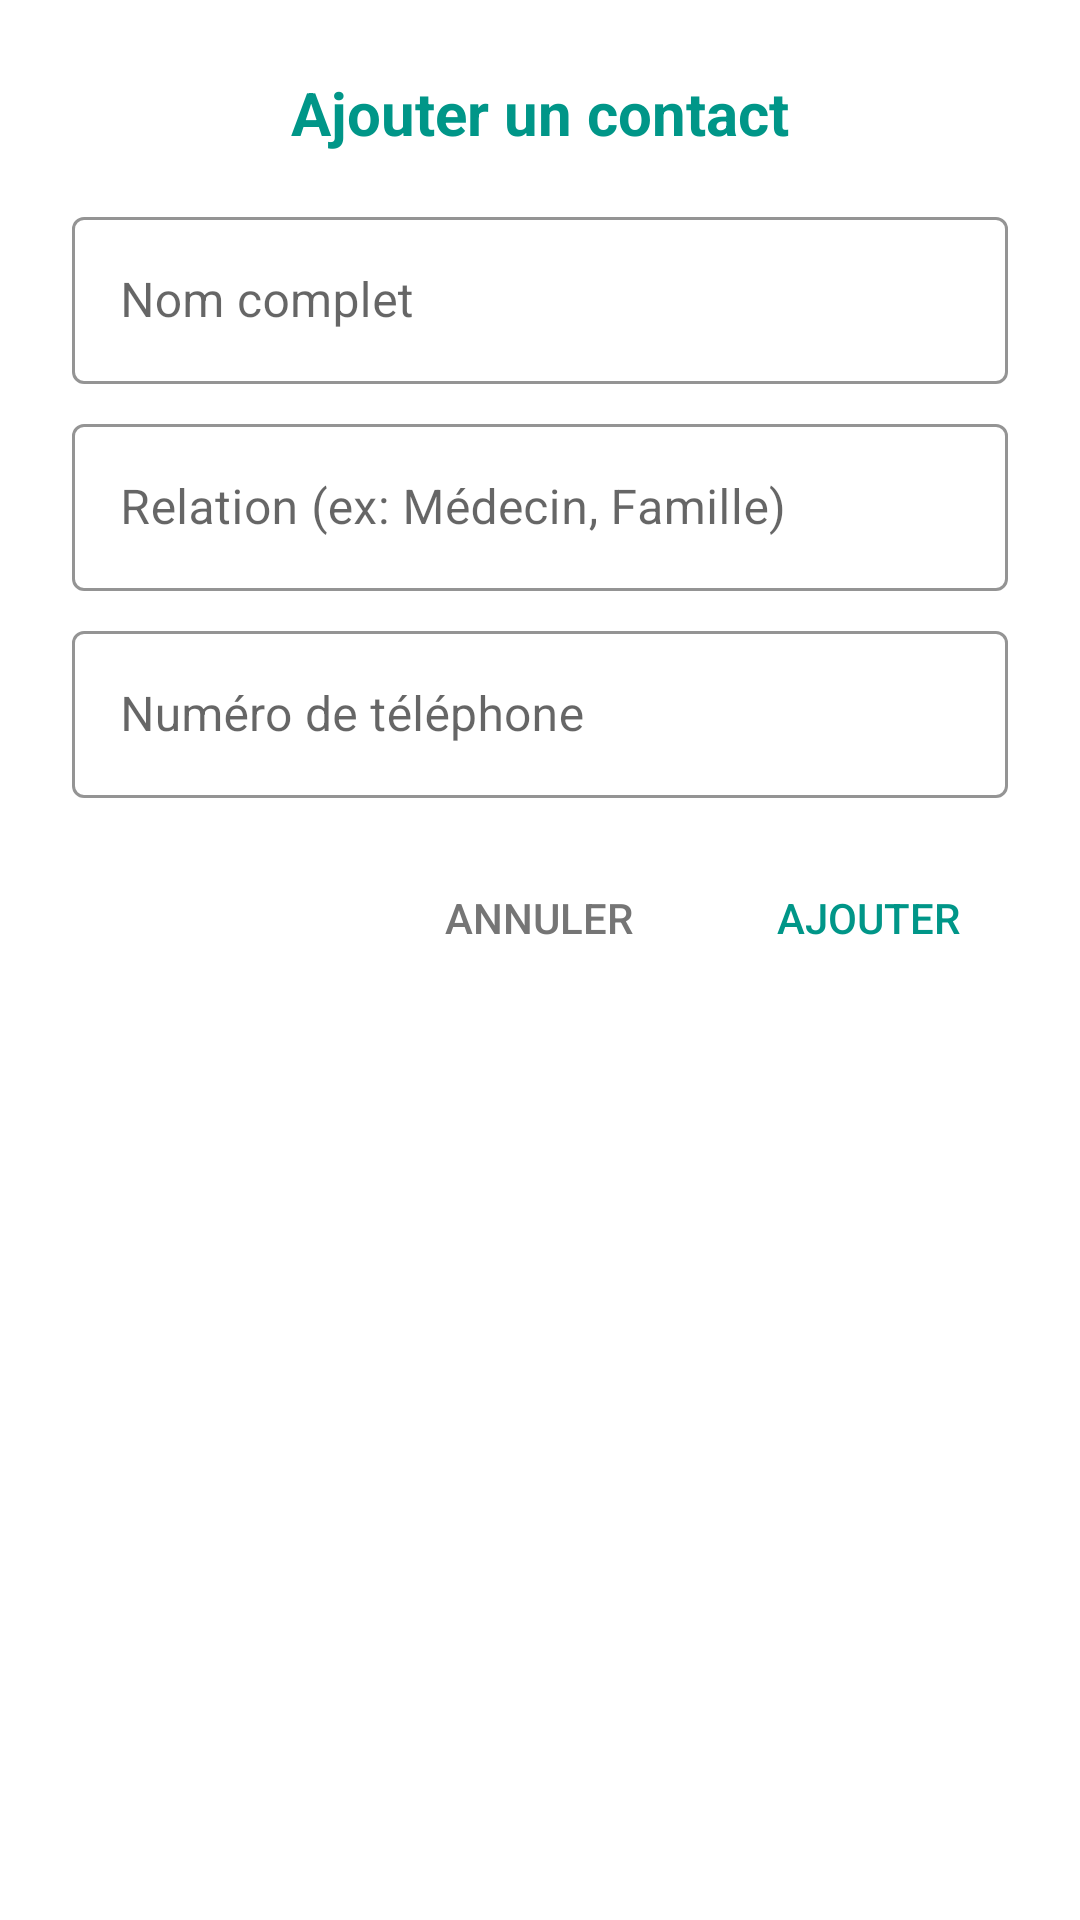

This screen was rendered from an Android layout file. Write that file and the resources it references.
<!-- AndroidManifest.xml: fallback theme Theme.MaterialComponents.DayNight.NoActionBar -->
<!-- res/layout/dialog_add_emergency_contact.xml -->
<?xml version="1.0" encoding="utf-8"?>
<LinearLayout xmlns:android="http://schemas.android.com/apk/res/android"
    xmlns:app="http://schemas.android.com/apk/res-auto"
    android:layout_width="match_parent"
    android:layout_height="wrap_content"
    android:orientation="vertical"
    android:padding="24dp"
    android:background="@drawable/dialog_rounded_bg">

    
    <TextView
        android:layout_width="match_parent"
        android:layout_height="wrap_content"
        android:text="Ajouter un contact"
        android:textColor="#009688"
        android:textSize="20sp"
        android:textStyle="bold"
        android:gravity="center"
        android:layout_marginBottom="16dp"/>

    
    <com.google.android.material.textfield.TextInputLayout
        android:layout_width="match_parent"
        android:layout_height="wrap_content"
        android:layout_marginBottom="8dp"
        style="@style/Widget.MaterialComponents.TextInputLayout.OutlinedBox"
        app:boxStrokeColor="#009688"
        app:hintTextColor="#009688">

        <com.google.android.material.textfield.TextInputEditText
            android:id="@+id/etContactName"
            android:layout_width="match_parent"
            android:layout_height="wrap_content"
            android:hint="Nom complet"
            android:textColor="#000000"/>
    </com.google.android.material.textfield.TextInputLayout>

    
    <com.google.android.material.textfield.TextInputLayout
        android:layout_width="match_parent"
        android:layout_height="wrap_content"
        android:layout_marginBottom="8dp"
        style="@style/Widget.MaterialComponents.TextInputLayout.OutlinedBox"
        app:boxStrokeColor="#009688"
        app:hintTextColor="#009688">

        <com.google.android.material.textfield.TextInputEditText
            android:id="@+id/etContactRelation"
            android:layout_width="match_parent"
            android:layout_height="wrap_content"
            android:hint="Relation (ex: Médecin, Famille)"
            android:textColor="#000000"/>
    </com.google.android.material.textfield.TextInputLayout>

    
    <com.google.android.material.textfield.TextInputLayout
        android:layout_width="match_parent"
        android:layout_height="wrap_content"
        android:layout_marginBottom="16dp"
        style="@style/Widget.MaterialComponents.TextInputLayout.OutlinedBox"
        app:boxStrokeColor="#009688"
        app:hintTextColor="#009688">

        <com.google.android.material.textfield.TextInputEditText
            android:id="@+id/etContactPhone"
            android:layout_width="match_parent"
            android:layout_height="wrap_content"
            android:hint="Numéro de téléphone"
            android:inputType="phone"
            android:textColor="#000000"/>
    </com.google.android.material.textfield.TextInputLayout>

    
    <LinearLayout
        android:layout_width="match_parent"
        android:layout_height="wrap_content"
        android:orientation="horizontal"
        android:gravity="end">

        <Button
            android:id="@+id/btnCancel"
            style="@style/Widget.AppCompat.Button.Borderless"
            android:layout_width="wrap_content"
            android:layout_height="wrap_content"
            android:text="Annuler"
            android:textColor="#757575"
            android:layout_marginEnd="16dp"/>

        <Button
            android:id="@+id/btnAdd"
            style="@style/Widget.AppCompat.Button.Borderless"
            android:layout_width="wrap_content"
            android:layout_height="wrap_content"
            android:text="Ajouter"
            android:textColor="#009688"/>
    </LinearLayout>
</LinearLayout>
<!-- resources referenced by this layout -->
<resources>

</resources>
